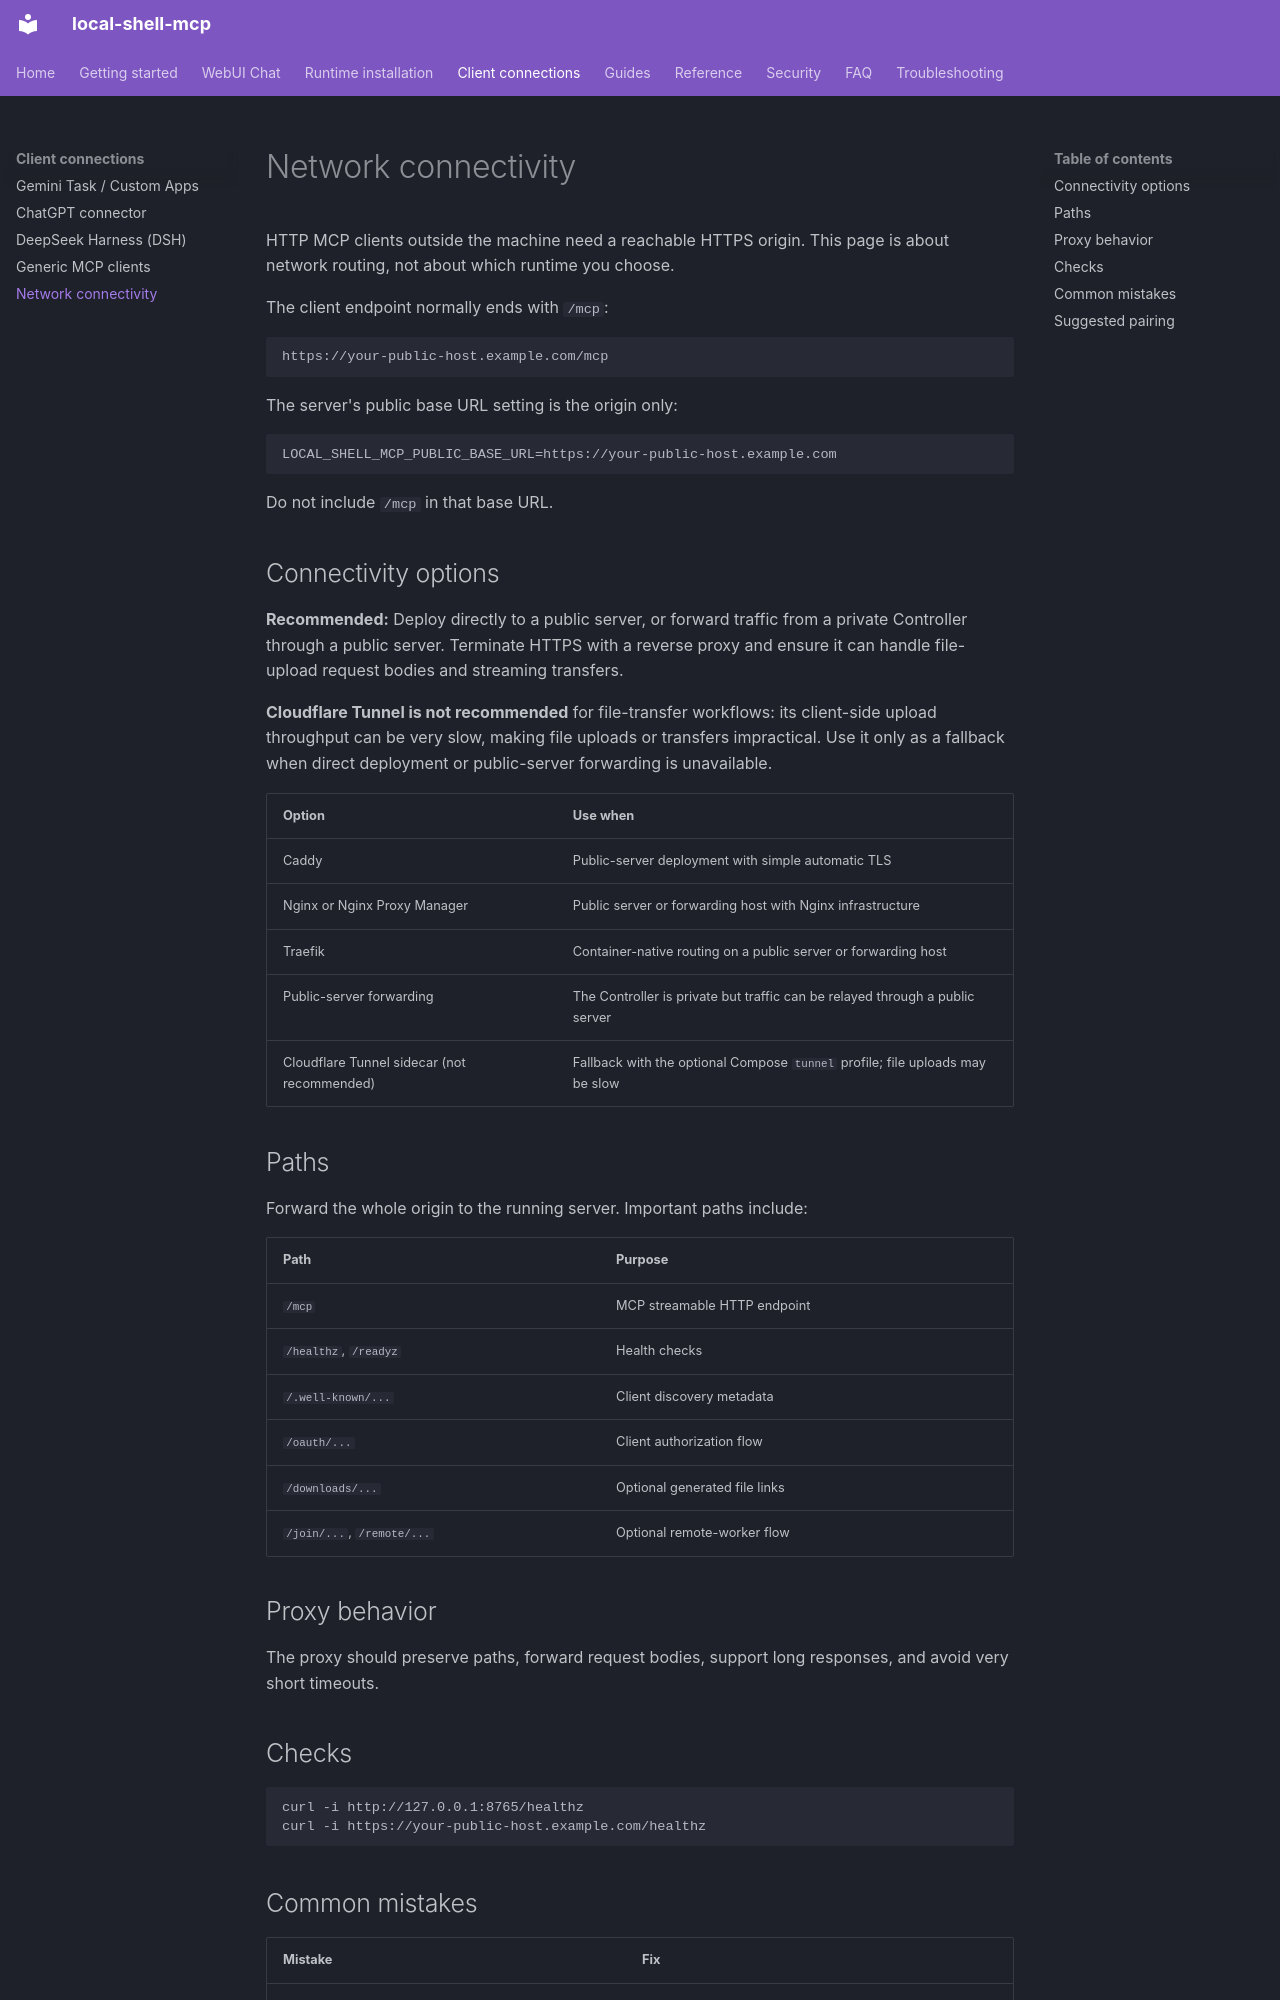

repository: fwerkor/local-shell-mcp · page: clients/connectivity/index.html · generator: mkdocs

# Network connectivity

HTTP MCP clients outside the machine need a reachable HTTPS origin. This page is about network routing, not about which runtime you choose.

The client endpoint normally ends with `/mcp`:

```text
https://your-public-host.example.com/mcp
```

The server's public base URL setting is the origin only:

```env
LOCAL_SHELL_MCP_PUBLIC_BASE_URL=https://your-public-host.example.com
```

Do not include `/mcp` in that base URL.

## Connectivity options

**Recommended:** Deploy directly to a public server, or forward traffic from a private Controller through a public server. Terminate HTTPS with a reverse proxy and ensure it can handle file-upload request bodies and streaming transfers.

**Cloudflare Tunnel is not recommended** for file-transfer workflows: its client-side upload throughput can be very slow, making file uploads or transfers impractical. Use it only as a fallback when direct deployment or public-server forwarding is unavailable.

| Option | Use when |
|---|---|
| Caddy | Public-server deployment with simple automatic TLS |
| Nginx or Nginx Proxy Manager | Public server or forwarding host with Nginx infrastructure |
| Traefik | Container-native routing on a public server or forwarding host |
| Public-server forwarding | The Controller is private but traffic can be relayed through a public server |
| Cloudflare Tunnel sidecar (not recommended) | Fallback with the optional Compose `tunnel` profile; file uploads may be slow |

## Paths

Forward the whole origin to the running server. Important paths include:

| Path | Purpose |
|---|---|
| `/mcp` | MCP streamable HTTP endpoint |
| `/healthz`, `/readyz` | Health checks |
| `/.well-known/...` | Client discovery metadata |
| `/oauth/...` | Client authorization flow |
| `/downloads/...` | Optional generated file links |
| `/join/...`, `/remote/...` | Optional remote-worker flow |

## Proxy behavior

The proxy should preserve paths, forward request bodies, support long responses, and avoid very short timeouts.

## Checks

```bash
curl -i http://127.0.0.1:8765/healthz
curl -i https://your-public-host.example.com/healthz
```
